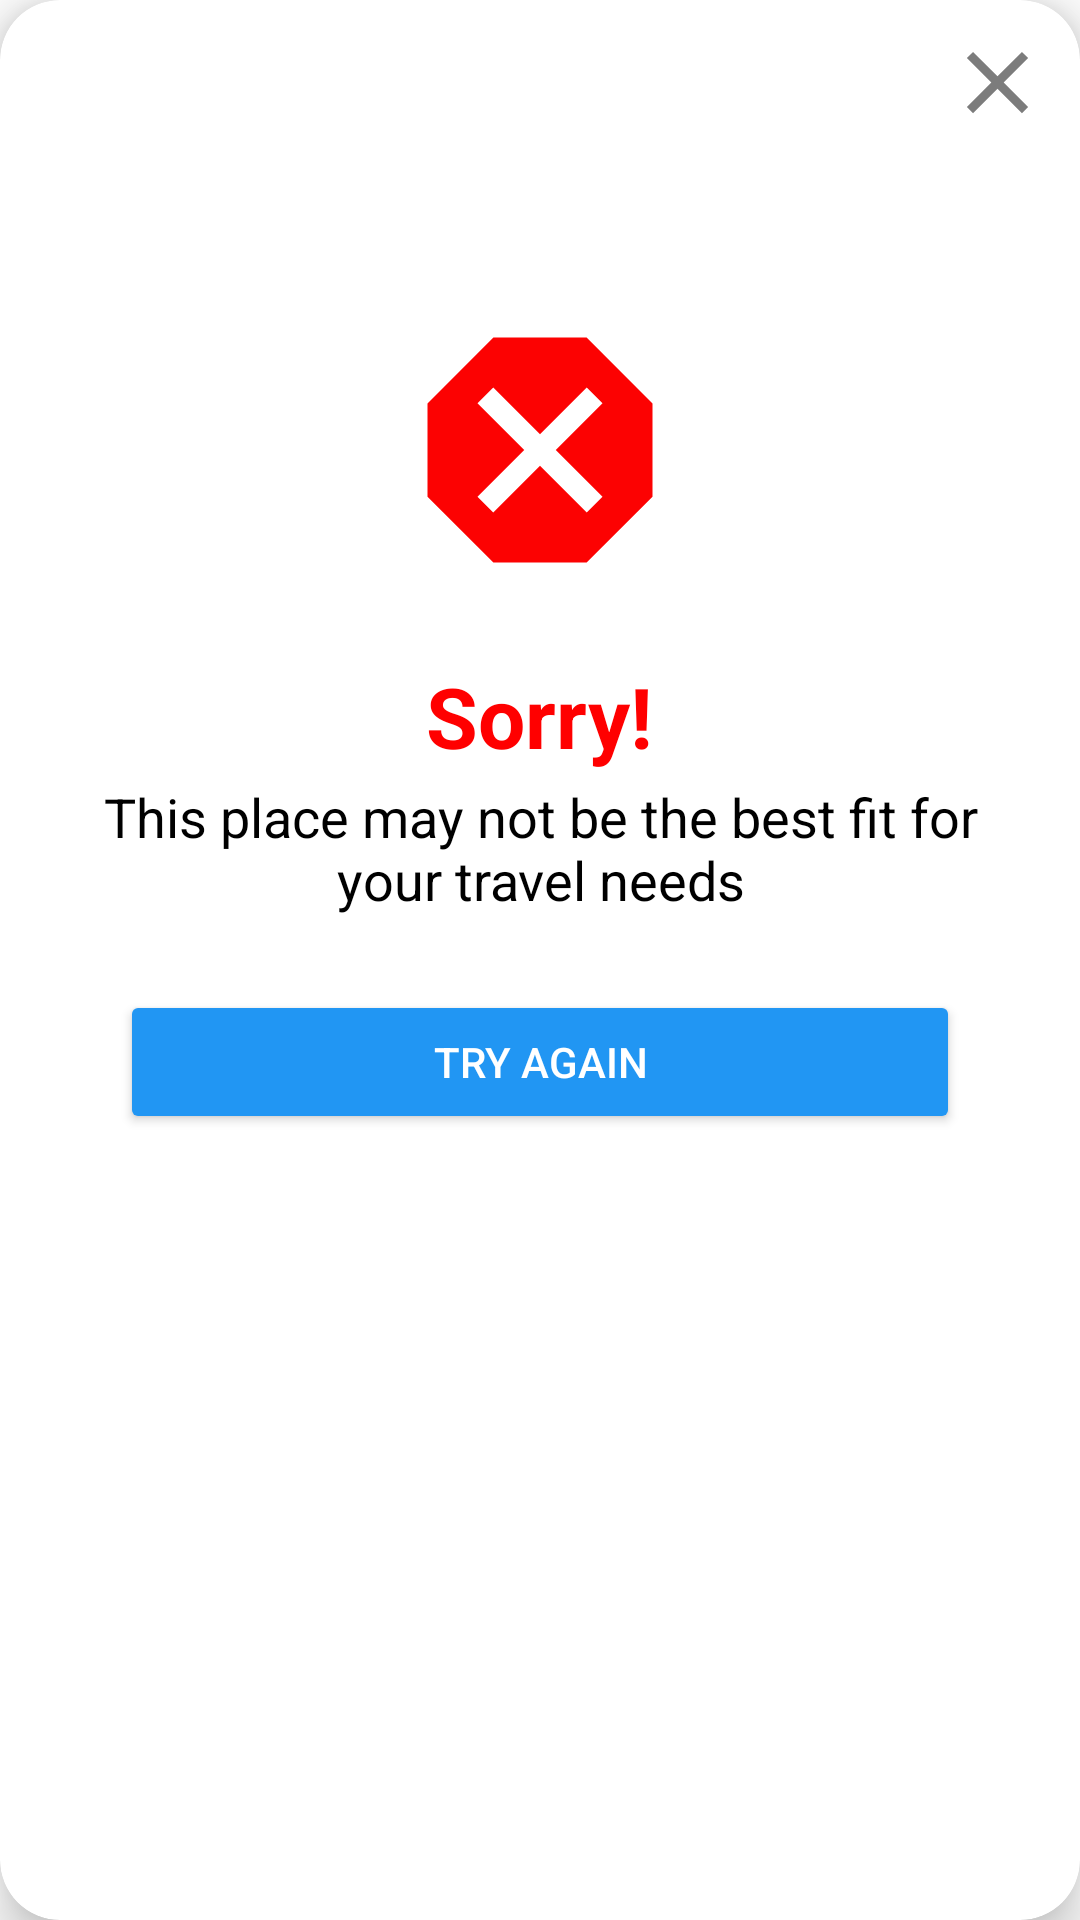

Here is an Android app screen rendered from its layout file. Give the layout XML and the strings, colors and styles it references.
<!-- AndroidManifest.xml: application theme Theme.TourMate -->
<!-- res/layout/result_no_layout.xml -->
<?xml version="1.0" encoding="utf-8"?>
<androidx.cardview.widget.CardView xmlns:android="http://schemas.android.com/apk/res/android"
    android:layout_width="match_parent"
    android:layout_height="match_parent"
    xmlns:app="http://schemas.android.com/apk/res-auto"
    android:background="@color/white"
    android:backgroundTint="@color/white"
    app:cardCornerRadius="20dp"
    app:cardElevation="10dp">

    <ImageView
        android:id="@+id/imgClose"
        android:layout_width="35dp"
        android:layout_height="35dp"
        android:layout_marginTop="10dp"
        android:layout_marginRight="10dp"
        android:src="@drawable/ic_close"
        android:clickable="true"
        android:layout_gravity="right"/>
    <ImageView
        android:layout_width="100dp"
        android:layout_height="100dp"
        android:src="@drawable/ic_error"
        android:scaleType="fitXY"
        android:layout_gravity="center_horizontal"
        android:layout_marginTop="100dp"/>
    <TextView
        android:layout_width="wrap_content"
        android:layout_height="wrap_content"
        android:text="@string/msg_false"
        android:textColor="@color/red"
        android:textSize="28sp"
        android:textStyle="bold"
        android:layout_gravity="center_horizontal"
        android:layout_marginTop="220dp"/>
    <TextView
        android:layout_width="wrap_content"
        android:layout_height="wrap_content"
        android:text="@string/msg_false_desc"
        android:textColor="@color/black"
        android:textSize="18sp"
        android:layout_gravity="center_horizontal"
        android:layout_marginTop="260dp"
        android:layout_marginLeft="20dp"
        android:layout_marginRight="20dp"
        android:layout_marginBottom="30dp"
        android:gravity="center"/>
    <Button
        android:id="@+id/TrAg"
        android:layout_width="match_parent"
        android:layout_height="wrap_content"
        android:text="Try Again"
        android:textColor="@color/white"
        android:backgroundTint="@color/blue"
        android:layout_marginLeft="40dp"
        android:layout_marginRight="40dp"
        android:layout_gravity="center_horizontal"
        android:layout_marginBottom="30dp"
        android:layout_marginTop="330dp"/>
</androidx.cardview.widget.CardView>
<!-- resources referenced by this layout -->
<resources>
  <color name="black">#FF000000</color>
  <color name="blue">#2196F3</color>
  <color name="red">#FF0000</color>
  <color name="white">#FFFFFFFF</color>
  <!-- drawable ic_close (drawable) -->
  <vector android:height="25dp" android:tint="@color/gray"
      android:viewportHeight="24" android:viewportWidth="24"
      android:width="25dp" xmlns:android="http://schemas.android.com/apk/res/android">
      <path android:fillColor="@android:color/white" android:pathData="M19,6.41L17.59,5 12,10.59 6.41,5 5,6.41 10.59,12 5,17.59 6.41,19 12,13.41 17.59,19 19,17.59 13.41,12z"/>
  </vector>
  <!-- drawable ic_error (drawable) -->
  <vector android:height="100dp" android:tint="#FC0202"
      android:viewportHeight="24" android:viewportWidth="24"
      android:width="100dp" xmlns:android="http://schemas.android.com/apk/res/android">
      <path android:fillColor="@android:color/white" android:pathData="M15.73,3H8.27L3,8.27v7.46L8.27,21h7.46L21,15.73V8.27L15.73,3zM17,15.74L15.74,17 12,13.26 8.26,17 7,15.74 10.74,12 7,8.26 8.26,7 12,10.74 15.74,7 17,8.26 13.26,12 17,15.74z"/>
  </vector>
  <string name="msg_false">Sorry!</string>
  <string name="msg_false_desc">This place may not be the best fit for your travel needs</string>
  <style name="Theme.TourMate" parent="Base.Theme.TourMate" />
  <color name="gray">#7C7C7C</color>
  <style name="Base.Theme.TourMate" parent="Theme.MaterialComponents.Light.NoActionBar">
          
          <item name="colorPrimary">@color/primary</item>
          <item name="colorPrimaryDark">@color/dark</item>
          <item name="colorAccent">@color/light</item>
          <item name="colorError">@color/red</item>
      </style>
  <color name="primary">#FCCB06</color>
  <color name="dark">#f8a205</color>
  <color name="light">#fbf806</color>
</resources>
